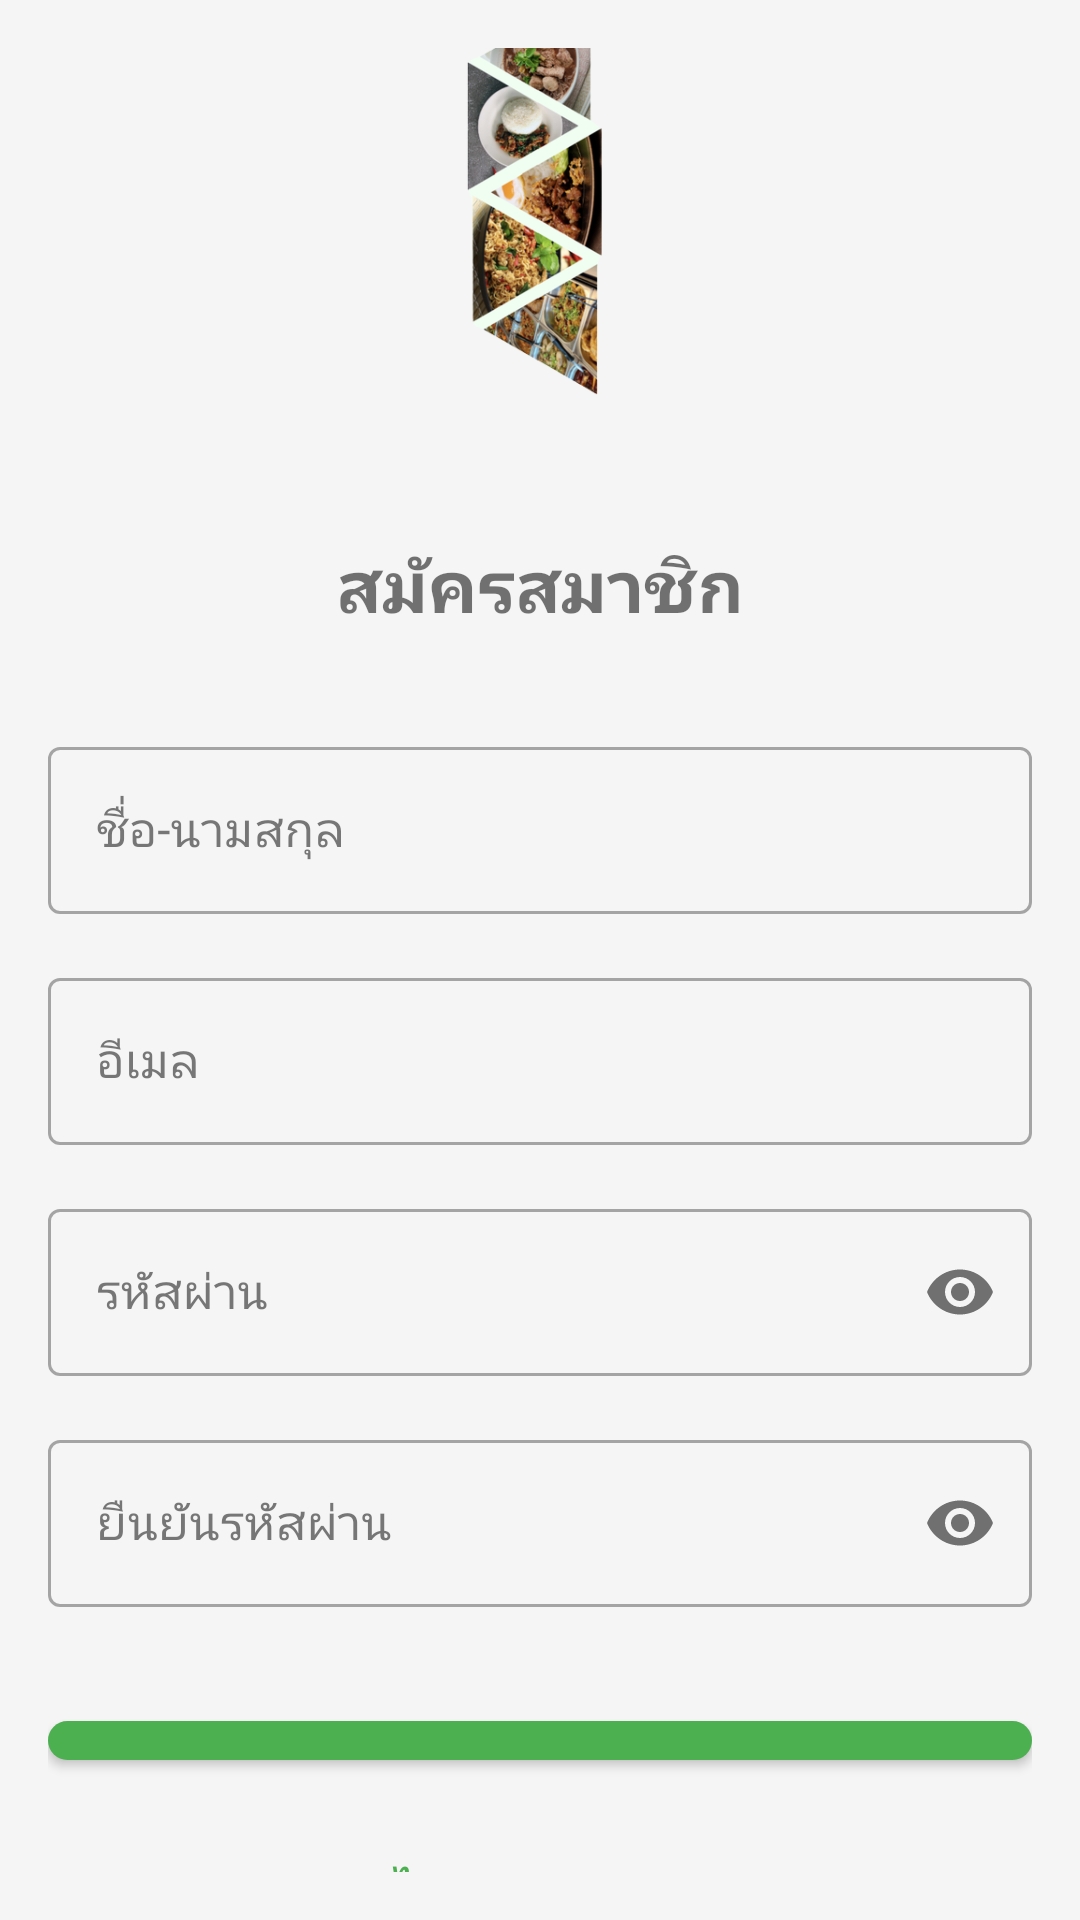

Android layout source for this screen:
<!-- AndroidManifest.xml: application theme Theme.ProjectMobilee -->
<!-- res/layout/activity_register.xml -->
<?xml version="1.0" encoding="utf-8"?>
<LinearLayout xmlns:android="http://schemas.android.com/apk/res/android"
    xmlns:app="http://schemas.android.com/apk/res-auto"
    android:layout_width="match_parent"
    android:layout_height="match_parent"
    android:orientation="vertical"
    android:padding="16dp"
    android:gravity="center">

    <ImageView
        android:layout_width="161dp"
        android:layout_height="162dp"
        android:layout_marginBottom="32dp"
        android:src="@drawable/profile" />

    <TextView
        android:layout_width="wrap_content"
        android:layout_height="wrap_content"
        android:layout_marginBottom="32dp"
        android:text="สมัครสมาชิก"
        android:textSize="24sp"
        android:textStyle="bold" />

    <com.google.android.material.textfield.TextInputLayout
        android:layout_width="match_parent"
        android:layout_height="wrap_content"
        android:layout_marginBottom="16dp"
        style="@style/Widget.MaterialComponents.TextInputLayout.OutlinedBox">

        <com.google.android.material.textfield.TextInputEditText
            android:id="@+id/nameEditText"
            android:layout_width="match_parent"
            android:layout_height="wrap_content"
            android:hint="ชื่อ-นามสกุล"
            android:inputType="textPersonName" />
    </com.google.android.material.textfield.TextInputLayout>

    <com.google.android.material.textfield.TextInputLayout
        android:layout_width="match_parent"
        android:layout_height="wrap_content"
        android:layout_marginBottom="16dp"
        style="@style/Widget.MaterialComponents.TextInputLayout.OutlinedBox">

        <com.google.android.material.textfield.TextInputEditText
            android:id="@+id/emailEditText"
            android:layout_width="match_parent"
            android:layout_height="wrap_content"
            android:hint="อีเมล"
            android:inputType="textEmailAddress"/>
    </com.google.android.material.textfield.TextInputLayout>

    <com.google.android.material.textfield.TextInputLayout
        android:layout_width="match_parent"
        android:layout_height="wrap_content"
        android:layout_marginBottom="16dp"
        style="@style/Widget.MaterialComponents.TextInputLayout.OutlinedBox"
        app:passwordToggleEnabled="true">

        <com.google.android.material.textfield.TextInputEditText
            android:id="@+id/passwordEditText"
            android:layout_width="match_parent"
            android:layout_height="wrap_content"
            android:hint="รหัสผ่าน"
            android:inputType="textPassword"/>
    </com.google.android.material.textfield.TextInputLayout>

    <com.google.android.material.textfield.TextInputLayout
        android:layout_width="match_parent"
        android:layout_height="wrap_content"
        android:layout_marginBottom="32dp"
        style="@style/Widget.MaterialComponents.TextInputLayout.OutlinedBox"
        app:passwordToggleEnabled="true">

        <com.google.android.material.textfield.TextInputEditText
            android:id="@+id/confirmPasswordEditText"
            android:layout_width="match_parent"
            android:layout_height="wrap_content"
            android:hint="ยืนยันรหัสผ่าน"
            android:inputType="textPassword"/>
    </com.google.android.material.textfield.TextInputLayout>

    <com.google.android.material.button.MaterialButton
        android:id="@+id/registerButton"
        android:layout_width="match_parent"
        android:layout_height="wrap_content"
        android:text="สมัครสมาชิก"
        android:padding="12dp"
        android:textSize="16sp"/>

    <ProgressBar
        android:id="@+id/progressBar"
        android:layout_width="wrap_content"
        android:layout_height="wrap_content"
        android:layout_marginTop="16dp"
        android:visibility="gone"/>

    <com.google.android.material.button.MaterialButton
        android:id="@+id/backToLoginButton"
        style="@style/Widget.MaterialComponents.Button.TextButton"
        android:layout_width="wrap_content"
        android:layout_height="47dp"
        android:layout_marginTop="16dp"
        android:text="กลับไปหน้าเข้าสู่ระบบ"
        android:textSize="16sp" />

</LinearLayout>
<!-- resources referenced by this layout -->
<resources>
  <!-- drawable profile: png bitmap (drawable, 607965 bytes) -->
  <style name="Theme.ProjectMobilee" parent="Theme.MaterialComponents.Light.NoActionBar">
          <item name="colorPrimary">@color/primary</item>
          <item name="colorPrimaryDark">@color/primary_dark</item>
          <item name="colorPrimaryVariant">@color/primary_dark</item>
          <item name="colorOnPrimary">@color/surface</item>
          <item name="colorSecondary">@color/accent</item>
          <item name="colorSecondaryVariant">@color/accent</item>
          <item name="colorOnSecondary">@color/surface</item>
          <item name="android:colorBackground">@color/background</item>
          <item name="colorOnBackground">@color/primary_text</item>
          <item name="colorSurface">@color/surface</item>
          <item name="colorOnSurface">@color/primary_text</item>
          <item name="colorError">@color/error</item>
          <item name="colorOnError">@color/surface</item>
          <item name="android:statusBarColor">@color/primary_dark</item>
          
          
          <item name="materialButtonStyle">@style/Widget.App.Button</item>
          <item name="textInputStyle">@style/Widget.App.TextInputLayout</item>
          <item name="cardViewStyle">@style/Widget.App.CardView</item>
      </style>
  <color name="primary">#4CAF50</color>
  <color name="primary_dark">#388E3C</color>
  <color name="surface">#FFFFFF</color>
  <color name="accent">#FF5722</color>
  <color name="background">#F5F5F5</color>
  <color name="primary_text">#212121</color>
  <color name="error">#F44336</color>
  <style name="Widget.App.Button" parent="Widget.MaterialComponents.Button">
          <item name="backgroundTint">@color/primary</item>
          <item name="android:textColor">@color/surface</item>
          <item name="cornerRadius">8dp</item>
      </style>
  <style name="Widget.App.TextInputLayout" parent="Widget.MaterialComponents.TextInputLayout.OutlinedBox">
          <item name="boxStrokeColor">@color/primary</item>
          <item name="hintTextColor">@color/primary</item>
      </style>
  <style name="Widget.App.CardView" parent="Widget.MaterialComponents.CardView">
          <item name="cardBackgroundColor">@color/surface</item>
          <item name="cardElevation">2dp</item>
          <item name="cornerRadius">8dp</item>
      </style>
</resources>
